Run: headless pygame with SDL's dummy video driver; simulated clock (each Clock.tick advances the game by its frame time, no real sleeping); random seed 0; keys injected as events and as key.get_pressed() state; mouse plan: one left click at the window centre at the start of phase 2, then a move to the lower-right quarter at the start of phase 3.
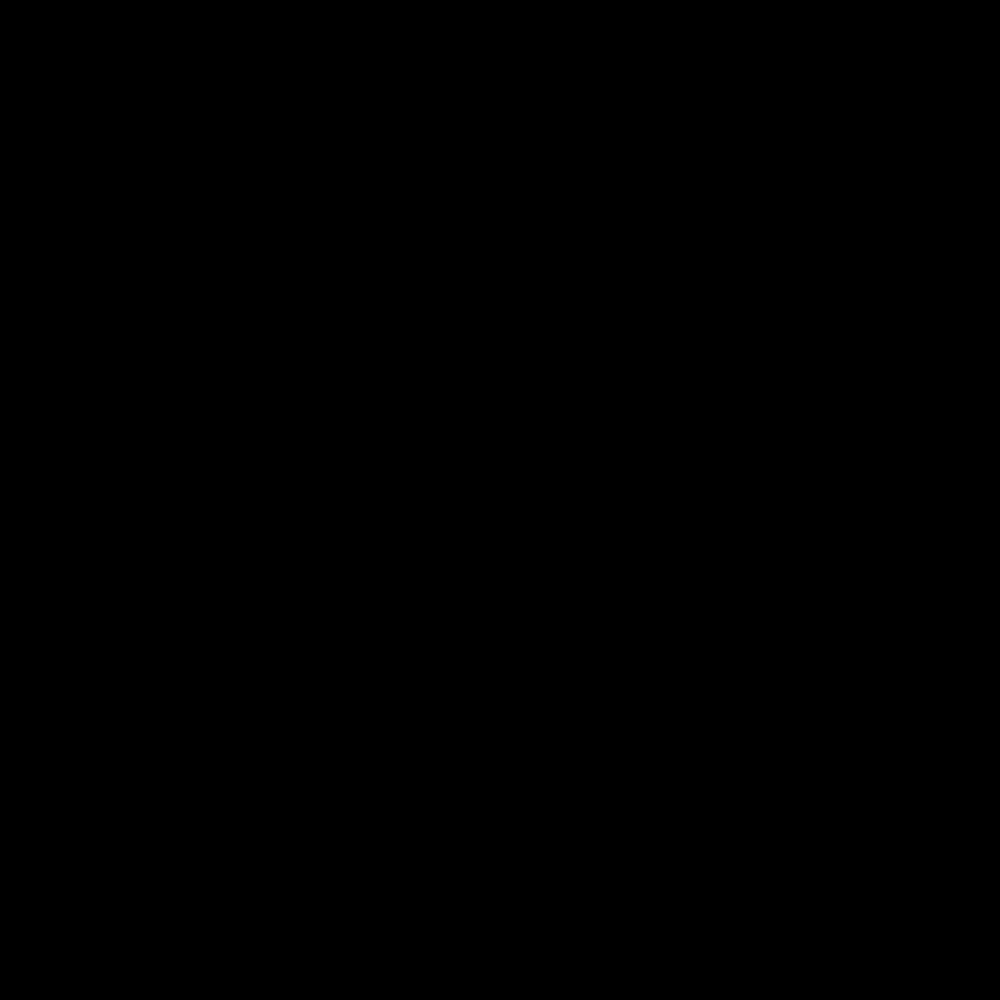
Frame 1 of 4 · flips 1–60 · no input
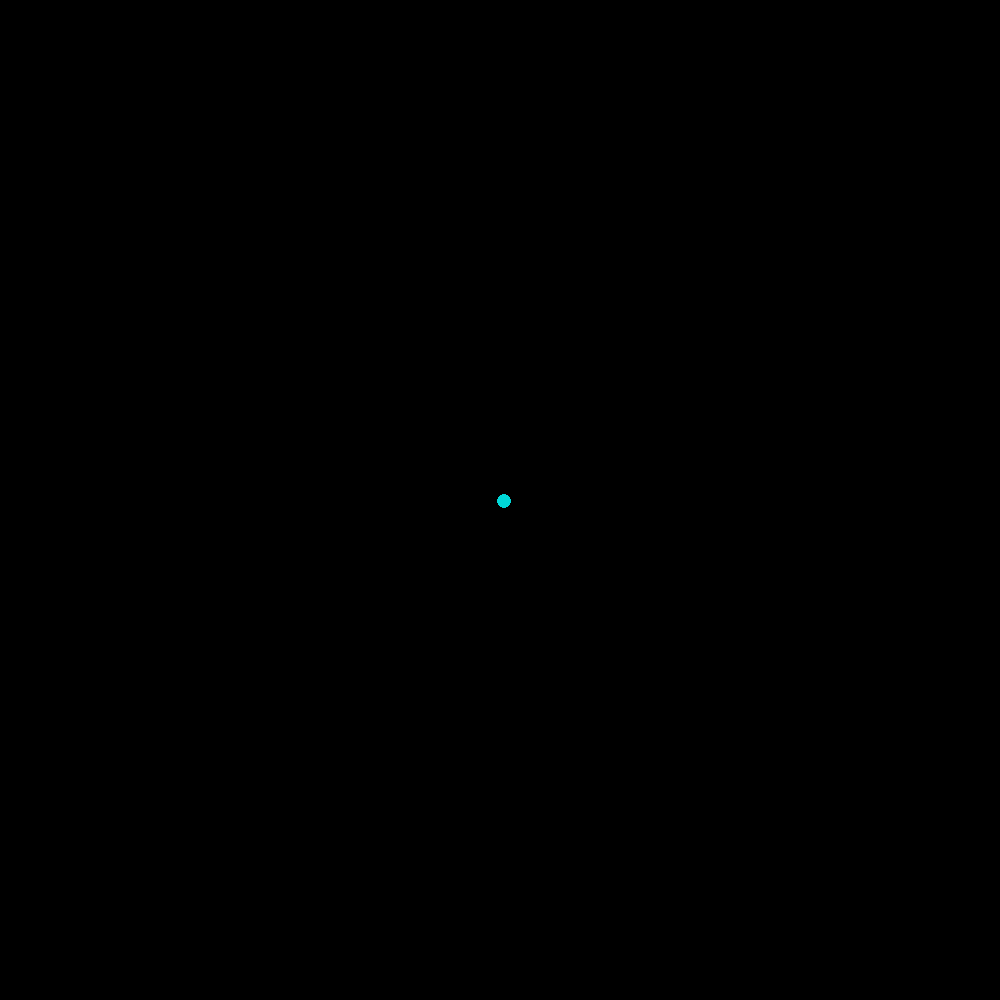
Frame 2 of 4 · flips 61–180 · clicked the window centre · tapped SPACE, RETURN · held RIGHT (→), D
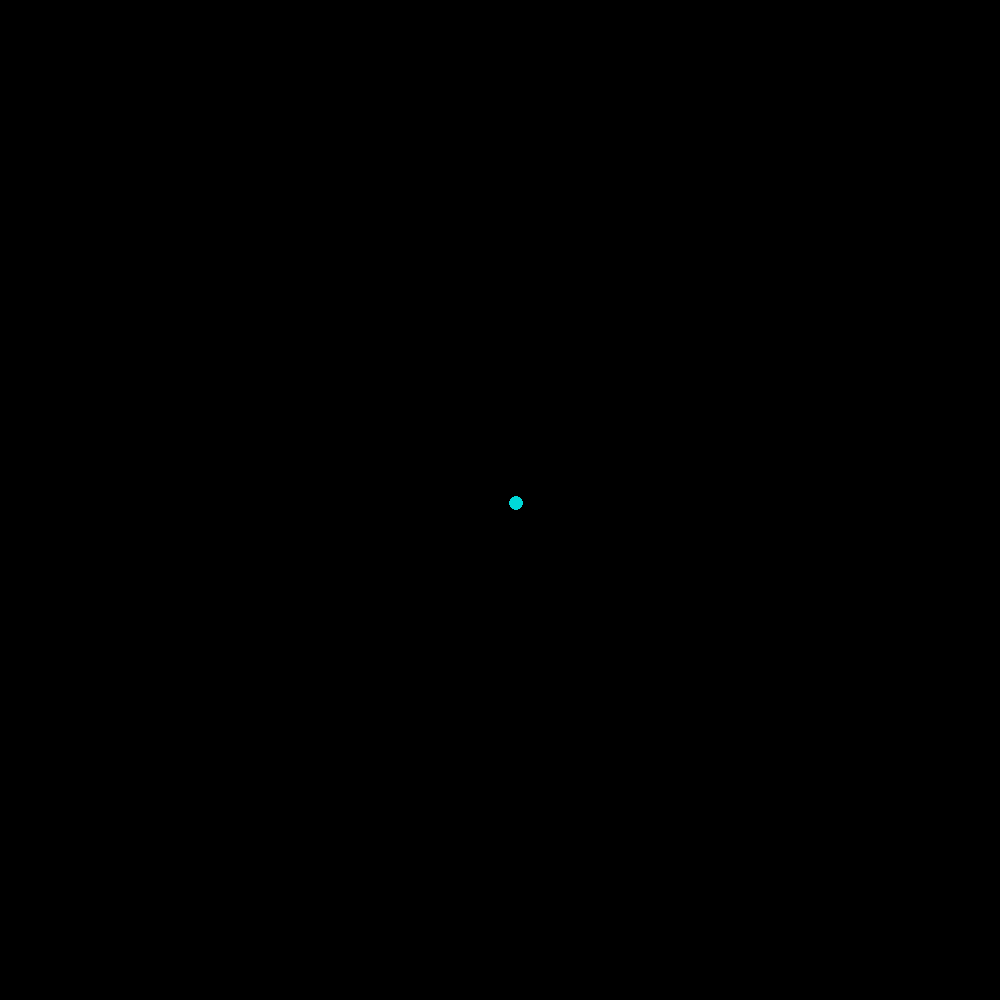
Frame 3 of 4 · flips 181–300 · moved the mouse to the lower-right quarter · held DOWN (↓), S
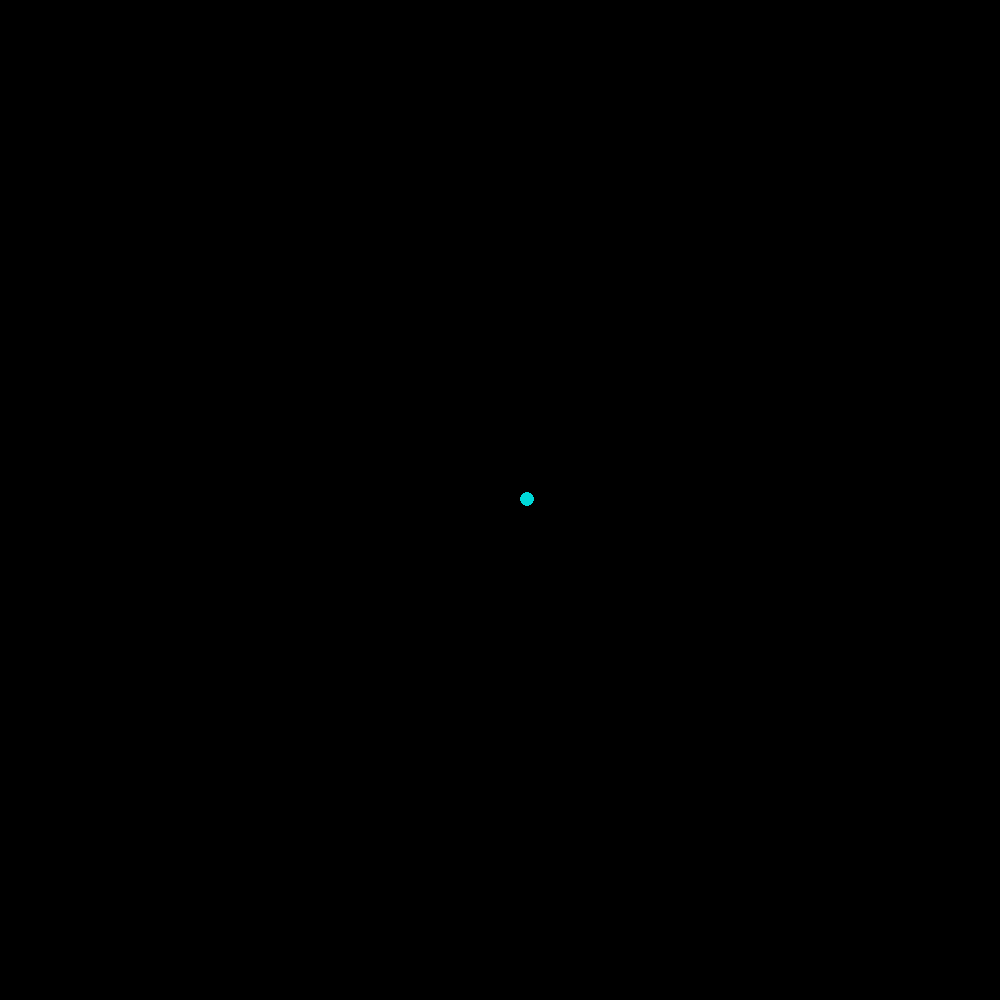
Frame 4 of 4 · flips 301–420 · held LEFT (←), A, UP (↑), W

The pygame program that drew these frames:

import pygame,random
pygame.init()
screen = pygame.display.set_mode((1000,1000))
clock = pygame.time.Clock()
orbs = []
accel = 0.001
center = [500,500]
toggled = False
def rain():
    global orbs
    if len(orbs) > 0:
        for i in range(len(orbs)):
            x,y,colour,size = orbs[i]
            x -= (x-center[0])/center[0]
            y -= (y-center[1])/center[1]
            pygame.draw.circle(screen,colour,(x,y),size+accel*10)
            package = x,y,colour,size
            orbs[i] = package

def centerpoint():
    pygame.draw.circle(screen,"black",(center[0],center[1]),8,4)

def toggle():
    global toggled
    if toggled == True:
        toggled = False
    else:
        toggled = True
def togglespawn():
    global orbs,toggled
    if toggled == True:
        x,y = pygame.mouse.get_pos()
        u,i = (random.randint(-500,1500),random.randint(-500,1500))
        colour = random.randint(150,255)
        colour2 = random.randint(150,255)
        colour3 = random.randint(0,255)
        size = random.randint(1,4)
        colour = (colour3,colour3,colour3)
        package = u,i,colour,size
        orbs.append(package)
def spawn(x,y):
    global orbs
    colour = random.randint(150,255)
    colour2 = random.randint(50,150)
    colour3 = random.randint(0,255)
    size = random.randint(2,8)
    colour = (0,colour,colour)
    package = x,y,(colour),size
    orbs.append(package)
while True:
    events = pygame.event.get()
    for event in events:
        if event.type == pygame.QUIT:
            exit()
        if event.type == pygame.MOUSEBUTTONDOWN:
            a,b = pygame.mouse.get_pos()
            m1,m2,m3 = pygame.mouse.get_pressed()
            if m1 == True:spawn(a,b)
            if m2 == True:toggle()
            if m3 == True:
                center.clear()
                center.append(a)
                center.append(b)
                print(center)
    screen.fill("black")
    center.clear()
    center.append(random.randint(100,1700))
    center.append(random.randint(100,1700))
    centerpoint()
    print(center)
    rain()
    togglespawn()
    pygame.display.update()
    clock.tick(60000)
